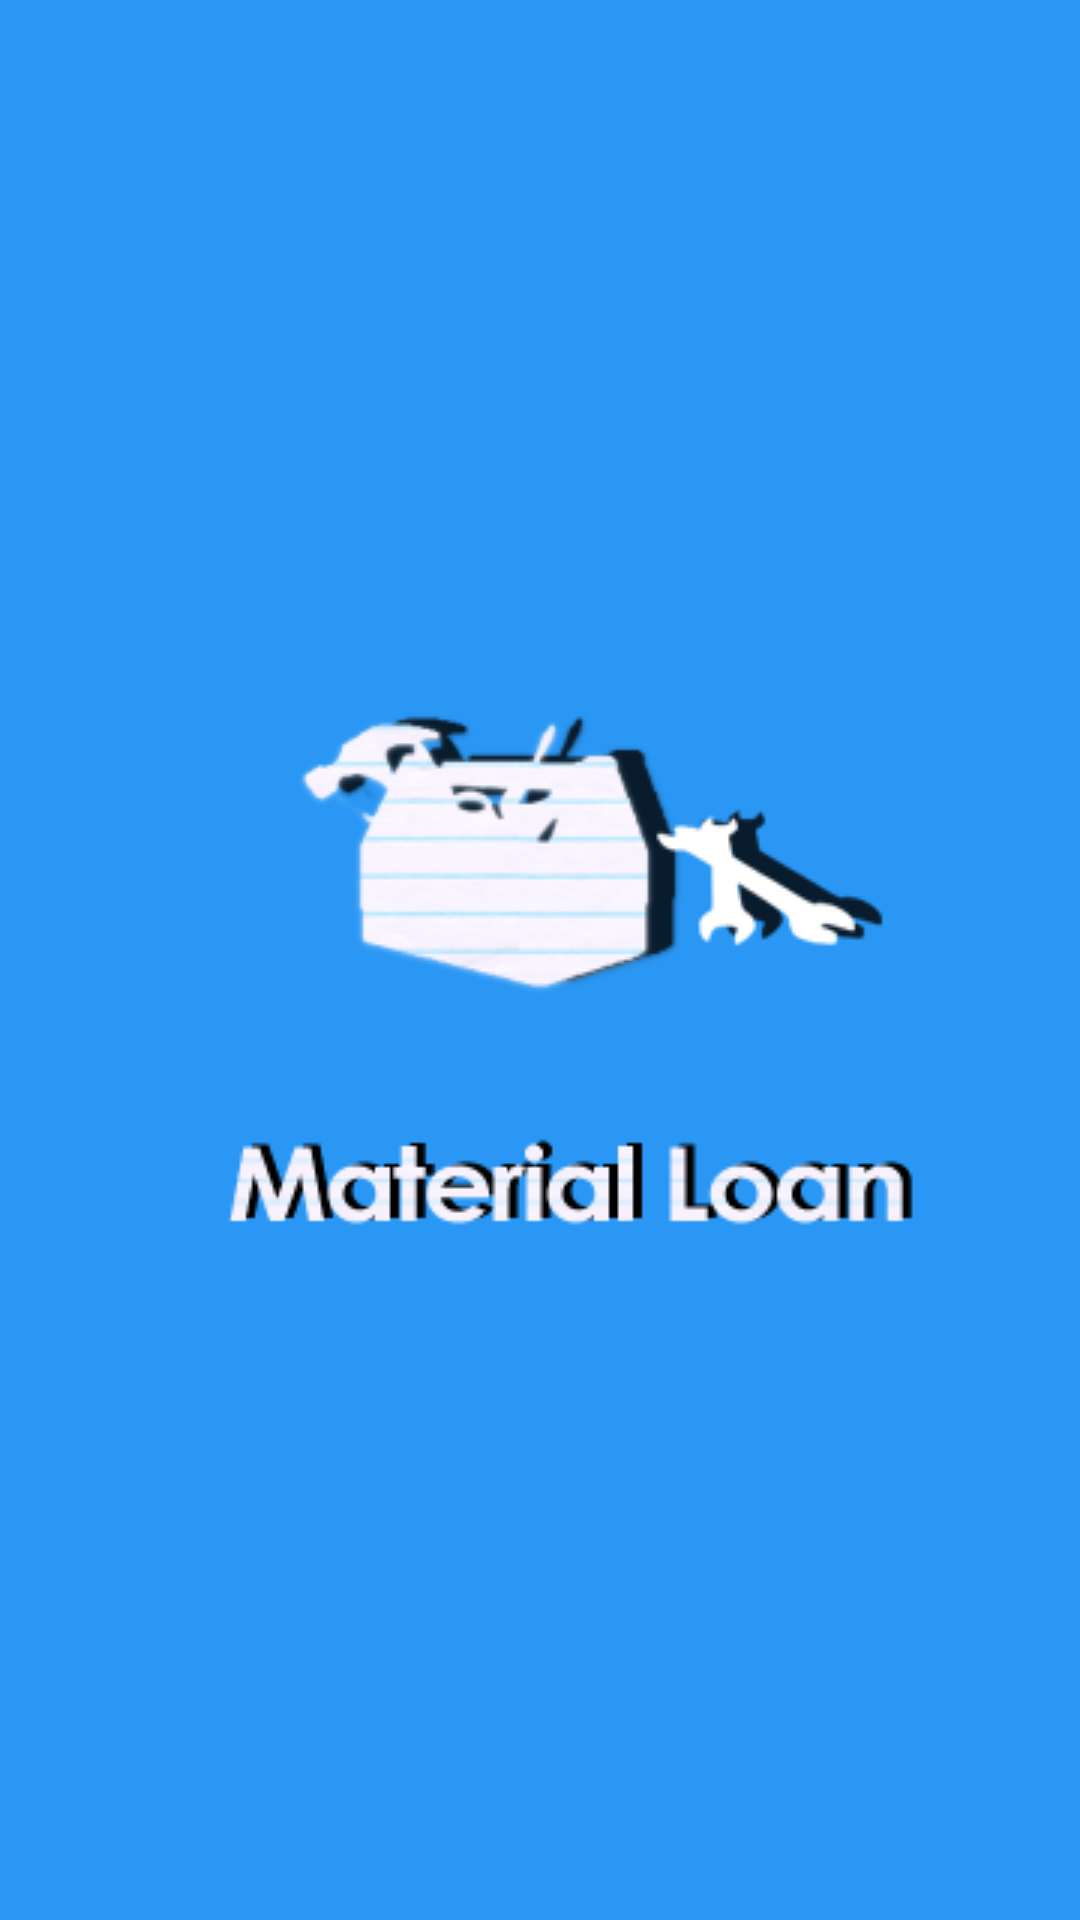

Write the Android layout XML for this screen, with the resource values it uses.
<!-- AndroidManifest.xml: application theme Theme.2 -->
<!-- res/layout/splash_screen.xml -->
<LinearLayout xmlns:android="http://schemas.android.com/apk/res/android"
    xmlns:tools="http://schemas.android.com/tools"
    android:layout_width="match_parent"
    android:layout_height="match_parent"
    tools:context="com.example.quiroz.materialloan.splashScreen"
    android:orientation="vertical"
    android:background="#2a97f4">

    <ImageView
        android:layout_width="wrap_content"
        android:layout_height="wrap_content"
        android:layout_marginTop="40dp"
        android:src="@drawable/materiasplas"
        android:scaleType="center" />

</LinearLayout>
<!-- resources referenced by this layout -->
<resources>
  <!-- drawable materiasplas: png bitmap (drawable, 30817 bytes) -->
  <style name="Theme.2" parent="@style/Theme.AppCompat">
          <item name="android:windowActionBarOverlay">true</item>
          <item name="android:windowBackground">@drawable/ab_solid_1</item>
          <item name="actionBarStyle">@style/ActionBar.Solid.2</item>
      </style>
  <style name="ActionBar.Solid.2" parent="@style/Widget.AppCompat.ActionBar.Solid">
          <item name="background">@drawable/ab_solid_1</item>
          <item name="backgroundStacked">@drawable/ab_stacked_solid_1</item>
          <item name="backgroundSplit">@drawable/ab_bottom_solid_1</item>
      </style>
</resources>
